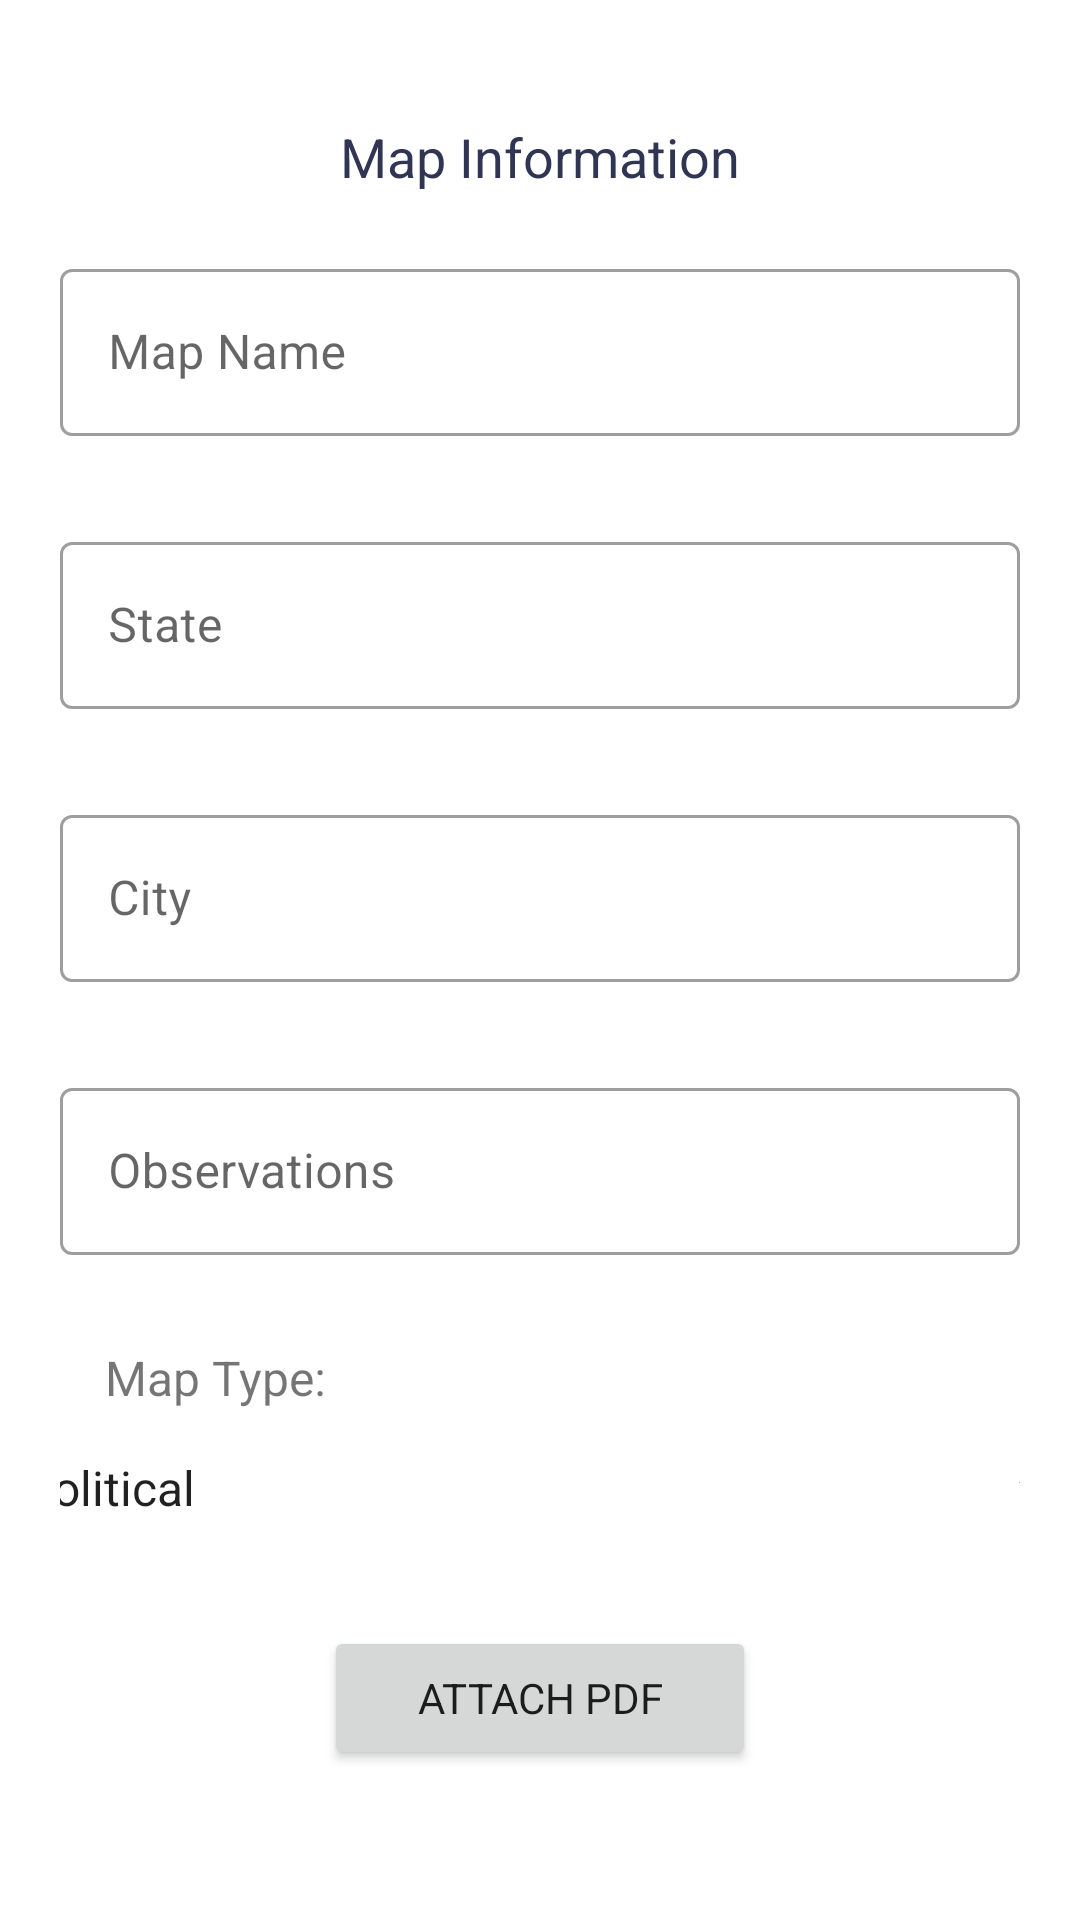

Produce the Android XML layout that renders to this screen, including the resource entries it uses.
<!-- AndroidManifest.xml: application theme Theme.MyMaps -->
<!-- res/layout/activity_add_map.xml -->
<?xml version="1.0" encoding="utf-8"?>
<androidx.constraintlayout.widget.ConstraintLayout xmlns:android="http://schemas.android.com/apk/res/android"
    xmlns:app="http://schemas.android.com/apk/res-auto"
    xmlns:tools="http://schemas.android.com/tools"
    android:layout_width="match_parent"
    android:layout_height="match_parent"
    tools:context=".add_map"
    android:padding="20dp">

    <ScrollView
        android:layout_width="match_parent"
        android:layout_height="match_parent"
        android:scrollbars="none">

    <LinearLayout
        android:layout_width="match_parent"
        android:layout_height="wrap_content"
        android:gravity="center"
        android:orientation="vertical"
        app:layout_constraintBottom_toBottomOf="parent"
        app:layout_constraintEnd_toEndOf="parent"
        app:layout_constraintStart_toStartOf="parent"
        app:layout_constraintTop_toTopOf="parent">


        <TextView
            android:layout_width="match_parent"
            android:layout_height="wrap_content"
            android:gravity="center"
            android:layout_marginTop="20dp"
            android:textSize="18dp"
            android:text="Map Information"
            android:textColor="@color/purple_700" />

        <com.google.android.material.textfield.TextInputLayout
            android:layout_width="match_parent"
            android:layout_height="wrap_content"
            android:hint="@string/map_name"
            android:layout_marginTop="20dp"
            style="@style/Widget.MaterialComponents.TextInputLayout.OutlinedBox">

            <com.google.android.material.textfield.TextInputEditText
                android:id="@+id/editText_mapName"
                android:layout_width="match_parent"
                android:layout_height="wrap_content" />

        </com.google.android.material.textfield.TextInputLayout>

        <com.google.android.material.textfield.TextInputLayout
            android:layout_width="match_parent"
            android:layout_height="wrap_content"
            android:layout_marginTop="30dp"
            android:hint="@string/add_state"
            style="@style/Widget.MaterialComponents.TextInputLayout.OutlinedBox">

            <com.google.android.material.textfield.TextInputEditText
                android:id="@+id/editText_state"
                android:layout_width="match_parent"
                android:layout_height="wrap_content"/>

        </com.google.android.material.textfield.TextInputLayout>

        <com.google.android.material.textfield.TextInputLayout
            android:layout_width="match_parent"
            android:layout_height="wrap_content"
            android:layout_marginTop="30dp"
            android:hint="@string/add_city"
            style="@style/Widget.MaterialComponents.TextInputLayout.OutlinedBox">

            <com.google.android.material.textfield.TextInputEditText
                android:id="@+id/editText_city"
                android:layout_width="match_parent"
                android:layout_height="wrap_content"/>

        </com.google.android.material.textfield.TextInputLayout>

        <com.google.android.material.textfield.TextInputLayout
            android:layout_width="match_parent"
            android:layout_height="wrap_content"
            android:layout_marginTop="30dp"
            android:hint="@string/add_Obs"
            style="@style/Widget.MaterialComponents.TextInputLayout.OutlinedBox">

            <com.google.android.material.textfield.TextInputEditText
                android:id="@+id/editText_observation"
                android:layout_width="match_parent"
                android:layout_height="wrap_content"/>

        </com.google.android.material.textfield.TextInputLayout>


        <TextView
            android:id="@+id/textView2"
            android:layout_width="match_parent"
            android:layout_height="wrap_content"
            android:layout_marginTop="30dp"
            android:layout_marginLeft="10dp"
            android:textSize="16dp"
            android:text="Map Type:" />

        <Spinner
            android:id="@+id/spinner"
            style="@style/mySpinnerItemStyle"
            android:layout_width="377dp"
            android:layout_height="52dp"
            android:entries="@array/mapTypes"
            android:spinnerMode="dropdown" />

        <Button
            android:id="@+id/bt_add_file"
            android:layout_width="144dp"
            android:layout_height="wrap_content"
            android:layout_marginTop="20dp"
            android:text="Attach PDF"
            app:layout_constraintEnd_toEndOf="parent"
            app:layout_constraintHorizontal_bias="0.498"
            app:layout_constraintStart_toStartOf="parent"
            app:layout_constraintTop_toBottomOf="@+id/editTextTextMultiLine" />

        <TextView
            android:id="@+id/tv_pdf_name"
            android:layout_width="298dp"
            android:layout_height="30dp"
            android:layout_marginTop="10dp"
            android:layout_marginBottom="15dp"
            android:textColor="@color/purple_700"
            android:gravity="center" />

        <com.google.android.material.floatingactionbutton.FloatingActionButton
            android:id="@+id/bt_add_file_user"
            android:layout_width="wrap_content"
            android:layout_height="71dp"
            android:layout_marginBottom="20dp"
            android:clickable="true"
            android:focusable="true"
            app:srcCompat="@drawable/plus_white" />

    </LinearLayout>
    </ScrollView>
</androidx.constraintlayout.widget.ConstraintLayout>
<!-- resources referenced by this layout -->
<resources>
  <string-array name="mapTypes">
          <item>Political</item>
          <item>Geological</item>
          <item>Physical</item>
          <item>Topographic</item>
          <item>Resource</item>
          <item>Road Map</item>
          <item>Thematic</item>
          <item>Climate</item>
          <item>Another</item>
  
      </string-array>
  <color name="purple_700">#2F3553</color>
  <!-- drawable plus_white: png bitmap (drawable, 2133 bytes) -->
  <string name="add_Obs">Observations</string>
  <string name="add_city">City</string>
  <string name="add_state">State</string>
  <string name="map_name">Map Name</string>
  <style name="mySpinnerItemStyle" parent="@android:style/Widget.Holo.DropDownItem.Spinner">
          <item name="titleTextColor">@color/my_spinner_text_color</item>
      </style>
  <style name="Theme.MyMaps" parent="Theme.MaterialComponents.Light">
          
          <item name="colorPrimary">@color/purple_500</item>
          <item name="colorPrimaryVariant">@color/purple_700</item>
          <item name="colorOnPrimary">@color/purple_200</item>
          <item name="colorPrimaryDark">@color/black</item>
          <item name="fontFamily">@font/allerta</item>
          
          <item name="colorSecondary">@color/teal_200</item>
          <item name="colorSecondaryVariant">@color/teal_700</item>
          <item name="colorOnSecondary">@color/white</item>
          
          <item name="windowActionBar">false</item>
          <item name="windowNoTitle">true</item>
          
  
      </style>
  <color name="my_spinner_text_color">#CACACA</color>
  <color name="purple_500">#2F3553</color>
  <color name="purple_200">#FFFF5722</color>
  <color name="black">#FF000000</color>
  <color name="teal_200">#FF03DAC5</color>
  <color name="teal_700">#FF3F51B5</color>
  <color name="white">#FFFFFFFF</color>
</resources>
